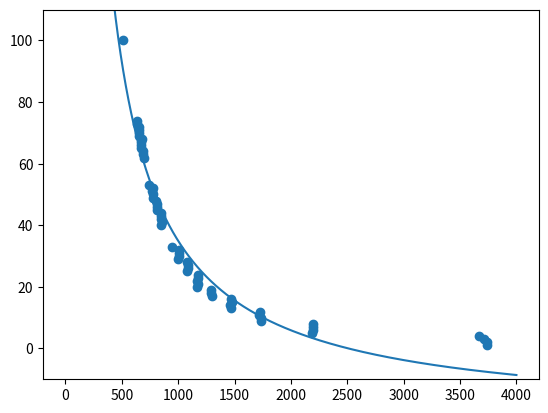

Reproduce this figure in Python.
import scipy.optimize
import numpy as np
import matplotlib.pyplot as plt
def recip(x, a, b):
    return a*(1/x) + b

data = [(100, 511),  (74, 636), (73, 631), (72, 654), (71, 654), (70, 652), (69, 652), (68, 676), (67, 668), (66, 667), (65, 671), (64, 691), (63, 691), (62, 700), (53, 743), (52, 775), (51, 772), (50, 780), (49, 780), (48, 806), (47, 811), (46, 810), (45, 814), (44, 851), (43, 847), (42, 846), (41, 854), (40, 847), (33, 948), (32, 1006), (31, 1006), (30, 1006), (29, 1002), (28, 1078), (27, 1090), (26, 1088), (25, 1079), (24, 1175), (23, 1174), (22, 1167), (21, 1174), (20, 1163), (19, 1294), (18, 1294), (17, 1299), (16, 1472), (15, 1474), (14, 1462), (13, 1472), (12, 1723), (11, 1719), (10, 1731), (9, 1732), (8, 2200), (7, 2196), (6, 2196), (5, 2187), (4, 3669), (3, 3716), (2, 3740), (1, 3742)]

x = np.array([item[1] for item in data])
y = np.array([item[0] for item in data])

curve, _ = scipy.optimize.curve_fit(recip, x, y, [1,0])
print(curve)

x2 = np.linspace(1,4000,10000)
y2 = curve[0]* (1/x2) + curve[1]

plt.scatter(x,y)
plt.plot(x2,y2)
plt.ylim(-10,110)
plt.show()